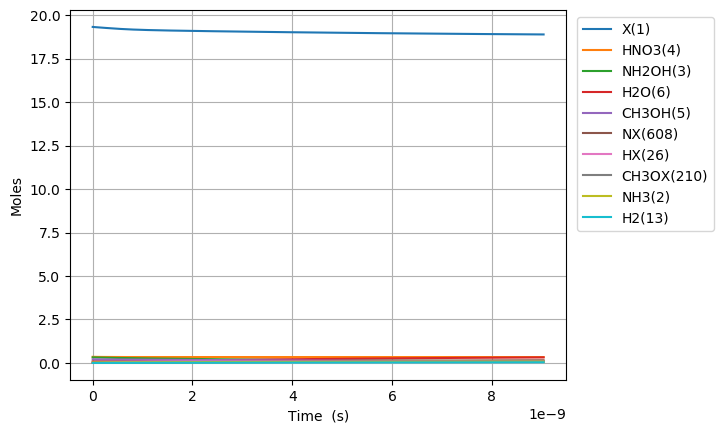

The table this chart was drawn from, first rows:
Time (s), Volume (m^3), Ne, X(1), NH3(2), NH2OH(3), HNO3(4), CH3OH(5), H2O(6), N2(7), O2(8), NO2(9), NO(10), N2O(11), CO2(12), H2(13), CO(14), CH4(15), C2H6(16), CH2O(17), CH3(18), C3H8(19), H(20), C2H5(21)
0.0, 0.07782, 0.0, 19.32, 0.03108, 0.3194, 0.3505, 0.207, 0.09202, 0.0, 0.0, 0.0, 0.0, 0.0, 0.0, 0.0, 0.0, 0.0, 0.0, 0.0, 0.0, 0.0, 0.0, 0.0
1.622995501138717e-27, 0.07782, 0.0, 19.32, 0.03108, 0.3194, 0.3505, 0.207, 0.09202, 0.0, 9.649317225350323e-74, 1.690693992876453e-24, 1.772263662485752e-71, 0.0, 1.0410921971826001e-120, 1.3969805448845607e-50, 6.893112174375962e-78, 1.1856614173591184e-58, 4.0406091889405884e-86, 8.569807386612279e-45, 4.0296150188199925e-34, -1.0549106887572112e-133, 4.646014445696965e-30, 3.261866947378786e-89
4.5443874031884076e-27, 0.07782, 0.0, 19.32, 0.03108, 0.3194, 0.3505, 0.207, 0.09202, 0.0, 1.458204819098418e-72, 4.73394318005407e-24, 2.6782448467516984e-70, 0.0, 6.333471837755358e-119, 8.437778821416368e-50, 8.183502773546957e-77, 7.161394960849075e-58, 6.106168609567444e-85, 5.176163661513818e-44, 1.1282922052695979e-33, -1.054905256861526e-133, 1.3008840447951503e-29, 4.929333331559285e-88
1.038717120728779e-26, 0.07782, 0.0, 19.32, 0.03108, 0.3194, 0.3505, 0.207, 0.09202, 0.0, 1.5686702026947325e-71, 1.0820441554409302e-23, 2.881133590833536e-69, 0.0, 2.8592319601989802e-117, 4.062443509593731e-49, 8.034611550834623e-76, 3.4479034016803166e-57, 6.568737549986893e-84, 2.492099988026852e-43, 2.5789536120447953e-33, -1.0546381306669613e-133, 2.9734492452460593e-29, 5.302751859793805e-87
2.2072738815486552e-26, 0.07782, 0.0, 19.32, 0.03108, 0.3194, 0.3505, 0.207, 0.09202, 0.0, 1.4418781743533275e-70, 2.299343830311977e-23, 2.6482581455826307e-68, 0.0, 1.0795916049997687e-115, 1.7741899883880777e-48, 7.10652292808533e-75, 1.5057900000460802e-56, 6.037801502279041e-83, 1.08836553809976e-42, 5.48027642559519e-33, -1.044202893396633e-133, 6.318579646147882e-29, 4.874142542849213e-86
4.5443874031884076e-26, 0.07782, 0.0, 19.32, 0.03108, 0.3194, 0.3505, 0.207, 0.09202, 0.0, 1.2335571349112648e-69, 4.7339431800540697e-23, 2.2656405989607678e-67, 0.0, 3.745604939162227e-114, 7.407012295638558e-48, 5.973460721944834e-74, 6.286376834838045e-56, 5.1654663027666124e-82, 4.5437118763818325e-42, 1.128292205269598e-32, -6.765972681622479e-134, 1.3008840447951544e-28, 4.169931563742047e-85
9.218614446467914e-26, 0.07782, 0.0, 19.32, 0.03108, 0.3194, 0.3505, 0.207, 0.09202, 0.0, 1.0199288938007054e-68, 9.603141879538255e-23, 1.8732754604141272e-66, 0.0, 1.2474429237005555e-112, 3.0261028916831057e-47, 4.8974040023932906e-73, 2.568190056456545e-55, 4.270907429451783e-81, 1.8562545591697665e-41, 2.288821330689756e-32, 1.1654822286986299e-132, 2.6389362051558937e-28, 3.4477800554718976e-84
1.8567068533026923e-25, 0.07782, 0.0, 19.32, 0.03108, 0.3194, 0.3505, 0.207, 0.09202, 0.0, 8.293892378883262e-68, 1.9341539278506629e-22, 1.523316493837241e-65, 0.0, 4.071862079977786e-111, 1.2232773320293313e-46, 3.9660447369315594e-72, 1.0381034826459413e-54, 3.4730309921946175e-80, 7.50327771773361e-41, 4.609879581530072e-32, 4.155877515747434e-131, 5.3150405258774015e-28, 2.8036774818276392e-83
3.7263976706144947e-25, 0.07782, 0.0, 19.32, 0.03108, 0.3194, 0.3505, 0.207, 0.09202, 0.0, 6.689324670454857e-67, 3.881833407644337e-22, 1.2286099382095454e-64, 0.0, 1.3159558586345283e-109, 4.919372900855648e-46, 3.192217845628641e-71, 4.17416844626947e-54, 2.801125314393084e-79, 3.0170349696864007e-40, 9.251996083210704e-32, 1.349261394059078e-129, 1.066724916732053e-27, 2.2612674592859407e-82
7.4657793052380995e-25, 0.07782, 0.0, 19.32, 0.03108, 0.3194, 0.3505, 0.207, 0.09202, 0.0, 5.37322935639053e-66, 7.777192367231686e-22, 9.868863170446114e-64, 0.0, 4.231919368381643e-108, 1.9733927101762378e-45, 2.5615537874783722e-70, 1.6740282412008339e-53, 2.25001618424821e-78, 1.209965963031356e-39, 1.8536229086571966e-31, 4.3439175621695744e-128, 2.137166645020723e-27, 1.8163729962968768e-81
1.4944542574485309e-24, 0.07782, 0.0, 19.32, 0.03108, 0.3194, 0.3505, 0.207, 0.09202, 0.0, 4.3073084015301415e-65, 1.5567910286406385e-21, 7.911115351340793e-63, 0.0, 1.357562967868229e-106, 7.907902480316473e-45, 2.0523601772471887e-69, 6.70484464974533e-53, 1.803666467813033e-77, 4.8461750010772214e-39, 3.7104695093294477e-31, 1.3942237880283604e-126, 4.278050101598244e-27, 1.4560477784102717e-80
2.9902069112979724e-24, 0.07782, 0.0, 19.32, 0.03108, 0.3194, 0.3505, 0.207, 0.09202, 0.0, 3.4493401020515694e-64, 3.1149346124755775e-21, 6.335308477945184e-62, 0.0, 4.3495752617314445e-105, 3.16845473774927e-44, 1.6431360780401296e-68, 2.6836851928421176e-52, 1.444396012123603e-76, 1.939732950085068e-38, 7.424162710673949e-31, 4.4681948999362046e-125, 8.559817014754007e-27, 1.166019129438756e-79
5.9817122189968555e-24, 0.07782, 0.0, 19.32, 0.03108, 0.3194, 0.3505, 0.207, 0.09202, 0.0, 2.760870116882206e-63, 6.231221780145454e-21, 5.070814515387989e-61, 0.0, 1.392729538768101e-103, 1.2703817569274567e-43, 1.3150082664647561e-67, 1.0738236433212006e-51, 1.1561022308133555e-75, 7.761458419512445e-38, 1.4851549113362949e-30, 1.4308918373434647e-123, 1.7123350841068417e-26, 9.332878970866579e-79
1.1964722834394623e-23, 0.07782, 0.0, 19.32, 0.03108, 0.3194, 0.3505, 0.207, 0.09202, 0.0, 2.209255444189928e-62, 1.2463796115485203e-20, 4.0576789563914294e-60, 0.0, 4.458151893702672e-102, 5.1030548310276664e-43, 1.0522064432063846e-66, 4.295993805249047e-51, 9.251160102918848e-75, 3.105088763625793e-37, 2.970632191874092e-30, 4.580565756987357e-122, 3.4250418493708765e-26, 7.468194012557891e-78
2.3930744065190158e-23, 0.07782, 0.0, 19.32, 0.03108, 0.3194, 0.3505, 0.207, 0.09202, 0.0, 1.7676281229437394e-61, 2.4928944786164682e-20, 3.246554152922045e-59, 0.0, 1.4268559928156643e-100, 2.057949873798144e-42, 8.418451362867445e-66, 1.718537378452007e-50, 7.401865099294096e-74, 1.2421365918131154e-36, 5.9415867529496766e-30, 1.466055001109852e-120, 6.850455379903558e-26, 5.975311636739306e-77
4.786278652678123e-23, 0.07782, 0.0, 19.32, 0.03108, 0.3194, 0.3505, 0.207, 0.09202, 0.0, 1.4141920108553908e-60, 4.985924212752355e-20, 2.5974077274994214e-58, 0.0, 4.566466658737732e-99, 8.364634327788005e-42, 6.735081692972635e-65, 6.874429236472219e-50, 5.921866909097653e-73, 4.9687485471766765e-36, 1.1883495875100803e-29, 4.6918143845691773e-119, 1.3701282440987366e-25, 4.78055189853801e-76
9.572687144996337e-23, 0.07782, 0.0, 19.32, 0.03108, 0.3194, 0.3505, 0.207, 0.09202, 0.0, 1.1313894147772074e-59, 9.971983681024096e-20, 2.07799194607642e-57, 0.0, 1.4614379739495105e-97, 3.4519238271579777e-41, 5.388194652810488e-64, 2.7498276401175708e-49, 4.737643463718864e-72, 1.987539855575362e-35, 2.376731411940289e-29, 1.5014507477710406e-117, 2.740293656322877e-25, 3.824562558182939e-75
1.9145504129632763e-22, 0.07782, 0.0, 19.32, 0.03108, 0.3194, 0.3505, 0.207, 0.09202, 0.0, 9.051258544774601e-59, 1.9944102617567442e-19, 1.6624198629015474e-56, 0.0, 4.677410506085066e-96, 1.4655860174788827e-40, 4.310609128617502e-63, 1.0999422452522717e-48, 3.790174746466447e-71, 7.95024029643057e-35, 4.75349506080064e-29, 4.8047546273983805e-116, 5.480624480800671e-25, 3.059698463026064e-74
3.829113809890562e-22, 0.07782, 0.0, 19.32, 0.03108, 0.3194, 0.3505, 0.207, 0.09202, 0.0, 7.241064126879353e-58, 3.9888340490653604e-19, 1.3299464128308904e-55, 0.0, 1.4972458617560365e-94, 6.540796215341583e-40, 3.4485113636792424e-62, 4.399791359518459e-48, 3.0321637875525715e-70, 3.180112293469939e-34, 9.507022358521079e-29, 1.5375394385320998e-114, 1.0961286129874322e-24, 2.4477781371603635e-73
7.658240603745133e-22, 0.07782, 0.0, 19.32, 0.03108, 0.3194, 0.3505, 0.207, 0.09202, 0.0, 5.792874218014455e-57, 7.977681623682378e-19, 1.0639613393057606e-54, 0.0, 4.794154349968985e-93, 3.1590633469266516e-39, 2.758823032246392e-61, 1.7599210195186494e-47, 2.425740626230177e-69, 1.272048152374636e-33, 1.9014076953960895e-28, 4.920154935917211e-113, 2.1922609428493856e-24, 1.958230256453443e-72
1.5316494191454274e-21, 0.07782, 0.0, 19.32, 0.03108, 0.3194, 0.3505, 0.207, 0.09202, 0.0, 4.634308541032929e-56, 1.5955376772915557e-18, 8.511707550980482e-54, 0.0, 1.5360175779913784e-91, 1.6978164067880608e-38, 2.2070709094623075e-60, 7.039693029502547e-47, 1.9405963394663077e-68, 5.088199079478427e-33, 3.8028186144836287e-28, 1.5744541767267187e-111, 4.3845256027621866e-24, 1.5665873038584e-71
3.063300136687256e-21, 0.07782, 0.0, 19.32, 0.03108, 0.3194, 0.3505, 0.207, 0.09202, 0.0, 3.7074504994775976e-55, 3.191076707137849e-18, 6.809372775945527e-53, 0.0, 4.9273229229573805e-90, 1.0264761339836381e-37, 1.7656727724586623e-59, 2.8158790020839696e-46, 1.552478606966732e-67, 2.0352809257875556e-32, 7.605640452657013e-28, 5.038260721108022e-110, 8.769054923343365e-24, 1.2532710825656399e-70
6.126601571770913e-21, 0.07782, 0.0, 19.32, 0.03108, 0.3194, 0.3505, 0.207, 0.09202, 0.0, 2.965961866242075e-54, 6.382154766829064e-18, 5.447500915687685e-52, 0.0, 1.5844631715842148e-88, 6.884657440951881e-37, 1.4125623181973094e-58, 1.1263519588873694e-45, 1.241983499730118e-66, 8.141126291139217e-32, 1.5211284128997e-27, 1.6122446076468983e-108, 1.7538113567528024e-23, 1.0026173618434812e-69
1.2253204441938225e-20, 0.07782, 0.0, 19.32, 0.03108, 0.3194, 0.3505, 0.207, 0.09202, 0.0, 2.372770079656081e-53, 1.2764310886206012e-17, 4.358001811907758e-51, 0.0, 5.119684565421787e-87, 4.9767972268543164e-36, 1.1300877862894566e-57, 4.505408551633878e-45, 9.935870454451936e-66, 3.2564510340502813e-31, 3.0422571481649863e-27, 5.159184627486732e-107, 3.5076230867986565e-23, 8.020940877898859e-69
2.4506410182272854e-20, 0.07782, 0.0, 19.32, 0.03108, 0.3194, 0.3505, 0.207, 0.09202, 0.0, 1.8982162983907454e-52, 2.5528623124937982e-17, 3.4864018834850527e-50, 0.0, 1.669915881706693e-85, 3.7689577879615815e-35, 9.041306683472788e-57, 1.8021635638518292e-44, 7.948697346182645e-65, 1.3025805171364191e-30, 6.08451461868471e-27, 1.6509393820696309e-105, 7.015246551726052e-23, 6.416753495560678e-68
4.901282166294211e-20, 0.07782, 0.0, 19.32, 0.03108, 0.3194, 0.3505, 0.207, 0.09202, 0.0, 1.5185731325839363e-51, 5.105724760231421e-17, 2.789121683916794e-49, 0.0, 5.546077313287351e-84, 2.930000890979219e-34, 7.234011370010029e-56, 7.208654541654997e-44, 6.358958269951342e-64, 5.2103222755573316e-30, 1.216902955968077e-26, 5.2830065046086365e-104, 1.4030493500923596e-22, 5.133403113710296e-67
9.802564462428061e-20, 0.07782, 0.0, 19.32, 0.03108, 0.3194, 0.3505, 0.207, 0.09202, 0.0, 1.2148585436409525e-50, 1.0211449655671581e-16, 2.2312974236572617e-48, 0.0, 1.9042463092294216e-82, 2.3096578576325286e-33, 5.7887543308509e-55, 2.883461873792426e-43, 5.087166773095367e-63, 2.0841289516084956e-29, 2.4338059441499342e-26, 1.6905621585584672e-102, 2.806098747668969e-22, 4.106722617818203e-66
1.4703846758561912e-19, 0.07782, 0.0, 19.32, 0.03108, 0.3194, 0.3505, 0.207, 0.09202, 0.0, 3.606611333146169e-50, 1.5317174551076657e-16, 6.624164297430841e-48, 0.0, 9.174826343267532e-82, 6.796654842043311e-33, 1.6555164861544714e-54, 6.127356517351824e-43, 1.5102526490130784e-62, 4.428774048015165e-29, 3.650708932314435e-26, 8.08795321499132e-102, 4.20914815298268e-22, 1.2191832878614363e-65
2.4506411350829615e-19, 0.07782, 0.0, 19.32, 0.03108, 0.3194, 0.3505, 0.207, 0.09202, 0.0, 1.689412692660027e-49, 2.5528624341746465e-16, 3.102898061545591e-47, 0.0, 1.5386076296212927e-80, 3.161856704598558e-32, 7.612412631929466e-54, 1.6940338699366738e-42, 7.0743414197915016e-62, 1.2244257730126746e-28, 6.084514908574018e-26, 1.2196151577155858e-100, 7.015246994558505e-22, 5.71091124208387e-65
3.307151838969879e-19, 0.07782, 0.0, 19.32, 0.03108, 0.3194, 0.3505, 0.207, 0.09202, 0.0, 3.79947832021584e-49, 3.4450999670654783e-16, 6.978397883376192e-47, 0.0, 5.592190176406751e-80, 7.079431547814485e-32, 1.67005207047312e-53, 2.967543289988511e-42, 1.5910148519250023e-61, 2.1449019122310433e-28, 8.211081737261773e-26, 4.250208467202897e-100, 9.467109152066206e-22, 1.2843802786731605e-64
4.163662542856796e-19, 0.07782, 0.0, 19.32, 0.03108, 0.3194, 0.3505, 0.207, 0.09202, 0.0, 7.234527103980043e-49, 4.3373374999448213e-16, 1.3287458053527249e-46, 0.0, 1.531234266137595e-79, 1.3438557939025725e-31, 3.1255637923116715e-53, 4.595110385532237e-42, 3.0294264363944062e-61, 3.3212863605757067e-28, 1.0337648565892701e-25, 1.1250816825002173e-99, 1.191897133490808e-21, 2.445568352733074e-64
5.020173246743714e-19, 0.07782, 0.0, 19.32, 0.03108, 0.3194, 0.3505, 0.207, 0.09202, 0.0, 1.2203427203952827e-48, 5.229575032813501e-16, 2.2413701036599054e-46, 0.0, 3.6101870127355303e-79, 2.2609161410381914e-31, 5.1868333603695675e-53, 6.551281982739558e-42, 5.11013151911811e-61, 4.735181893214438e-28, 1.2464215394470885e-25, 2.555290570595494e-99, 1.4370833541262864e-21, 4.1252613931543595e-64
6.733194654517548e-19, 0.07782, 0.0, 19.32, 0.03108, 0.3194, 0.3505, 0.207, 0.09202, 0.0, 2.669084854620742e-48, 7.014050098526697e-16, 4.902235196547442e-46, 0.0, 1.3822748645263773e-78, 4.921559989266761e-31, 1.096465445886687e-52, 1.1208406706937766e-41, 1.1176675542901871e-60, 8.101291416883748e-28, 1.6717349051507712e-25, 9.016847628275614e-99, 1.9274558007264385e-21, 9.022606942394804e-64
8.446216062291383e-19, 0.07782, 0.0, 19.32, 0.03108, 0.3194, 0.3505, 0.207, 0.09202, 0.0, 4.9705211248208185e-48, 8.79852516420036e-16, 9.12922034188807e-46, 0.0, 3.8647268261873225e-78, 9.130126399862901e-31, 1.983391354836055e-52, 1.708389077615425e-41, 2.0813838784280402e-60, 1.234801531976964e-27, 2.097048270834899e-25, 2.3842798299676608e-98, 2.4178282560444164e-21, 1.6802410125629888e-63
1.0159237470065218e-18, 0.07782, 0.0, 19.32, 0.03108, 0.3194, 0.3505, 0.207, 0.09202, 0.0, 8.37717870785805e-48, 1.0583000229831886e-15, 1.5386135338844732e-45, 0.0, 9.398214082596145e-78, 1.5343085455284865e-30, 3.2695838979373746e-52, 2.4258023470747164e-41, 3.5079067690580915e-60, 1.75333856557477e-27, 2.5223616364981828e-25, 5.477871621214804e-98, 2.9082007206547204e-21, 2.8318316879009604e-63
1.3585280285612887e-18, 0.07782, 0.0, 19.32, 0.03108, 0.3194, 0.3505, 0.207, 0.09202, 0.0, 1.979431972345725e-47, 1.4151950360966168e-15, 3.635568693021442e-45, 0.0, 4.9782815631943726e-77, 3.6108232790630995e-30, 7.504876994104746e-52, 4.2574672274416815e-41, 8.288784380857907e-60, 3.0772422544879024e-27, 3.3729883677610556e-25, 2.4236963432791984e-97, 3.888945678270628e-21, 6.691295923521506e-63
1.7011323101160557e-18, 0.07782, 0.0, 19.32, 0.03108, 0.3194, 0.3505, 0.207, 0.09202, 0.0, 3.8518437035322163e-47, 1.77209004919292e-15, 7.074576318050511e-45, 0.0, 1.6695781963151362e-76, 7.009977965715385e-30, 1.4384118535703134e-51, 6.616924996046821e-41, 1.6129426174607344e-59, 4.782627818359378e-27, 4.223615098939215e-25, 7.22263363563238e-97, 4.8696906736521326e-21, 1.3020819296510673e-62
2.386340873225589e-18, 0.07782, 0.0, 19.32, 0.03108, 0.3194, 0.3505, 0.207, 0.09202, 0.0, 1.0727944974256412e-46, 2.4858800753341016e-15, 1.9703724583069237e-44, 0.0, 1.2808788978017194e-75, 1.9467034440644876e-29, 3.9525887629286797e-51, 1.2920672108479607e-40, 4.492279769590866e-59, 9.338894717352396e-27, 5.92486856104116e-25, 4.226075771898405e-96, 6.831180777815896e-21, 3.626487543698181e-62
3.756757999444656e-18, 0.07782, 0.0, 19.32, 0.03108, 0.3194, 0.3505, 0.207, 0.09202, 0.0, 4.3022988474105906e-46, 3.913460127410761e-15, 7.901915602482662e-44, 0.0, 2.149964478797177e-74, 7.780186924427463e-29, 1.5780715844333676e-50, 3.186781548861112e-40, 1.801568683852357e-58, 2.303364496459622e-26, 9.327375484227507e-25, 4.686395262546403e-95, 1.07541614397696e-20, 1.4543542980855429e-61
6.497592251882791e-18, 0.07782, 0.0, 19.32, 0.03108, 0.3194, 0.3505, 0.207, 0.09202, 0.0, 2.304287281377448e-45, 6.7686202307412104e-15, 4.232222264281679e-43, 0.0, 6.397049561287597e-73, 4.147173149323196e-28, 8.526582797630157e-50, 9.512206197435457e-40, 9.649100816734635e-58, 6.875299656545393e-26, 1.61323893265298e-24, 8.270770549152798e-94, 1.860012457827955e-20, 7.789440042591457e-61
1.1979260756759061e-17, 0.07782, 0.0, 19.32, 0.03108, 0.3194, 0.3505, 0.207, 0.09202, 0.0, 1.4844394713591677e-44, 1.247894043411062e-14, 2.7264300235842716e-42, 0.0, 2.698337628797499e-71, 2.6513701199148103e-27, 5.637157823163533e-49, 3.230709828054649e-39, 6.216022972182259e-57, 2.335115304825398e-25, 2.9742416994852704e-24, 1.927234330257147e-92, 3.429205811375445e-20, 5.018015581431937e-60
2.29425977665116e-17, 0.07782, 0.0, 19.32, 0.03108, 0.3194, 0.3505, 0.207, 0.09202, 0.0, 1.0612934385298729e-43, 2.3899580827683446e-14, 1.9492483980752222e-41, 0.0, 1.3869959967633698e-69, 1.8732112948802225e-26, 4.249008080012942e-48, 1.1847318709455924e-38, 4.444114081682602e-56, 8.56308890918712e-25, 5.6962472266371565e-24, 5.234052708575555e-91, 6.567595421864077e-20, 3.5876047767746096e-59
4.486927178601668e-17, 0.07782, 0.0, 19.32, 0.03108, 0.3194, 0.3505, 0.207, 0.09202, 0.0, 8.018040475400357e-43, 4.674086156216508e-14, 1.472647775595438e-40, 0.0, 7.930604050616274e-68, 1.392630524397053e-25, 3.5434004715662657e-47, 4.5311065934236147e-38, 3.357503037869574e-55, 3.275025370052561e-24, 1.114025825489015e-23, 1.5407686112208938e-89, 1.2844386256438254e-19, 2.7104151053054816e-58
6.679594580552176e-17, 0.07782, 0.0, 19.32, 0.03108, 0.3194, 0.3505, 0.207, 0.09202, 0.0, 2.5057765693148882e-42, 6.958214222642803e-14, 4.602262919622826e-40, 0.0, 5.538515928940557e-67, 4.316899197841412e-25, 1.189123454633859e-46, 1.0041552127631748e-37, 1.0492731852677638e-54, 7.257904400274664e-24, 1.6584269248408783e-23, 8.610348262253963e-89, 1.9121192575831875e-19, 8.470478980551772e-58
8.872261982502684e-17, 0.07782, 0.0, 19.32, 0.03108, 0.3194, 0.3505, 0.207, 0.09202, 0.0, 5.670960812340593e-42, 9.242342282047227e-14, 1.041558178858891e-39, 0.0, 2.435718317649133e-66, 9.710480220234606e-25, 2.8755215952272075e-46, 1.7716068550437916e-37, 2.3746538062992324e-54, 1.2804946107056967e-23, 2.2028280207193074e-23, 3.0788666241436385e-88, 2.5398014380076237e-19, 1.916989344124797e-57
1.1064929384453193e-16, 0.07782, 0.0, 19.32, 0.03108, 0.3194, 0.3505, 0.207, 0.09202, 0.0, 1.0765619899124969e-41, 1.1526470334429785e-13, 1.9772567921441382e-39, 0.0, 8.179245849685634e-66, 1.8344754838913258e-24, 5.812487849593108e-46, 2.7554655807590642e-37, 4.507953880676879e-54, 1.991615052346516e-23, 2.747229113124304e-23, 8.577522948905696e-88, 3.1674851669202754e-19, 3.639140800287817e-57
1.545026418835421e-16, 0.07782, 0.0, 19.32, 0.03108, 0.3194, 0.3505, 0.207, 0.09202, 0.0, 2.847986161104071e-41, 1.6094726418129296e-13, 5.230629811296646e-39, 0.0, 5.64918024595337e-65, 4.818629389423492e-24, 1.727383956058529e-45, 5.372404242445511e-37, 1.1925307809523367e-53, 3.883104746369853e-23, 3.8360312875140096e-23, 4.239004742634521e-87, 4.422857270221722e-19, 9.626956121187744e-57
1.9835598992255226e-16, 0.07782, 0.0, 19.32, 0.03108, 0.3194, 0.3505, 0.207, 0.09202, 0.0, 5.940494935157466e-41, 2.0662982473741337e-13, 1.0910101133484948e-38, 0.0, 2.2553853486623945e-64, 1.0000740359793894e-23, 3.9893549391926524e-45, 8.8549711117863e-37, 2.487388559774217e-53, 6.400259517882106e-23, 4.9248334480100125e-23, 1.3813040915957334e-86, 5.67823556751241e-19, 2.0079968503757065e-56
2.4220933796156243e-16, 0.07782, 0.0, 19.32, 0.03108, 0.3194, 0.3505, 0.207, 0.09202, 0.0, 1.0749647685901006e-40, 2.523123850126592e-13, 1.9741857234800674e-38, 0.0, 6.935220723337655e-64, 1.8029489668225792e-23, 7.91775615648707e-45, 1.320316609304346e-36, 4.500928421967033e-53, 9.543079358715793e-23, 6.013635594612332e-23, 3.592766972666937e-86, 6.933620058818499e-19, 3.6334693506405775e-56
2.860626860005726e-16, 0.07782, 0.0, 19.32, 0.03108, 0.3194, 0.3505, 0.207, 0.09202, 0.0, 1.7667791242455103e-40, 2.9799494500703044e-13, 3.244597646974923e-38, 0.0, 1.8185302250807062e-63, 2.9548073217294266e-23, 1.418195891964108e-44, 1.8416989086421352e-36, 7.397316119762971e-53, 1.331156425725519e-22, 7.102437727320987e-23, 8.09146035606589e-86, 8.189010744165891e-19, 5.971639377105146e-56
3.7376938207859294e-16, 0.07782, 0.0, 19.32, 0.03108, 0.3194, 0.3505, 0.207, 0.09202, 0.0, 3.933760338387818e-40, 3.8936006415314934e-13, 7.223424097176638e-38, 0.0, 9.875065601098478e-63, 6.552334508007577e-23, 3.7171871933370334e-44, 3.144151872344104e-36, 1.6468528161291825e-52, 2.2725529180566054e-22, 9.280041951057375e-23, 3.1785399831980415e-85, 1.069981069708395e-18, 1.3294566523678763e-55
4.614760781566133e-16, 0.07782, 0.0, 19.32, 0.03108, 0.3194, 0.3505, 0.207, 0.09202, 0.0, 7.400382385748874e-40, 4.807251821757705e-13, 1.3587389166265156e-37, 0.0, 3.5137795219010477e-62, 1.2292891580741152e-22, 8.02893631915086e-44, 4.792855925266371e-36, 3.097747797742486e-52, 3.46421542016403e-22, 1.145764611921932e-22, 9.146380776466329e-85, 1.3210635426468035e-18, 2.500722211924086e-55
5.491827742346336e-16, 0.07782, 0.0, 19.32, 0.03108, 0.3194, 0.3505, 0.207, 0.09202, 0.0, 1.24717711940929e-39, 5.720902990748942e-13, 2.2895326341301734e-37, 0.0, 9.829915294658955e-62, 2.0675768646165287e-22, 1.5247332623963183e-43, 6.787810990857153e-36, 5.2198169911443574e-52, 4.906143923675112e-22, 1.3635250231806976e-22, 2.17028920574926e-84, 1.5721484932519218e-18, 4.213807302659599e-55
7.245961663906743e-16, 0.07782, 0.0, 19.32, 0.03108, 0.3194, 0.3505, 0.207, 0.09202, 0.0, 2.8652885217395227e-39, 7.548205295026511e-13, 5.257963096504211e-37, 0.0, 5.432062637997115e-61, 4.736670230526677e-22, 4.3133721362847845e-43, 1.1816473853814092e-35, 1.1987335836820576e-51, 8.540798901480603e-22, 1.7990458290259984e-22, 8.842756717337616e-84, 2.074325827542753e-18, 9.677029553767203e-55
9.00009558546715e-16, 0.07782, 0.0, 19.32, 0.03108, 0.3194, 0.3505, 0.207, 0.09202, 0.0, 5.492956454336008e-39, 9.37550755436423e-13, 1.0075042351853295e-36, 0.0, 1.9656568155438422e-60, 9.062255442551258e-22, 9.785996113381422e-43, 1.823013984832481e-35, 2.2969354642890093e-51, 1.3176517784378766e-21, 2.234566612641756e-22, 2.600566372790434e-83, 2.576513072741852e-18, 1.8542495741812044e-54
1.0754229507027556e-15, 0.07782, 0.0, 19.32, 0.03108, 0.3194, 0.3505, 0.207, 0.09202, 0.0, 9.376494569229981e-39, 1.120280976876213e-12, 1.7188307035173123e-36, 0.0, 5.589523854582495e-60, 1.5444196688921617e-21, 1.9254438548350948e-42, 2.60288083612413e-35, 3.918608115296247e-51, 1.8813300505152118e-21, 2.6700873740280884e-22, 6.2732080091591154e-83, 3.0787102290102113e-18, 3.1633790074336417e-54
1.4262497350148368e-15, 0.07782, 0.0, 19.32, 0.03108, 0.3194, 0.3505, 0.207, 0.09202, 0.0, 2.190563365195255e-38, 1.4857414062738597e-12, 4.00937946905821e-36, 0.0, 3.1791388398831292e-59, 3.597688826924838e-21, 5.7265293865724095e-42, 4.5781150489511403e-35, 9.140486435061219e-51, 3.309005719122298e-21, 3.541128830112944e-22, 2.6201709985362607e-82, 4.08313427539867e-18, 7.378850361039839e-54
1.777076519326918e-15, 0.07782, 0.0, 19.32, 0.03108, 0.3194, 0.3505, 0.207, 0.09202, 0.0, 4.2453628434003845e-38, 1.851201817695615e-12, 7.755519332473305e-36, 0.0, 1.1692215028051821e-58, 6.953424260687941e-21, 1.3415215610116596e-41, 7.107349533366761e-35, 1.7680583252717278e-50, 5.137106842162039e-21, 4.412170197281498e-22, 7.81912878384279e-82, 5.087597967995944e-18, 1.427302354685819e-53
2.4787300879510805e-15, 0.07782, 0.0, 19.32, 0.03108, 0.3194, 0.3505, 0.207, 0.09202, 0.0, 1.158383468784442e-37, 2.582122586611549e-12, 2.104701886934971e-35, 0.0, 9.229018500203521e-58, 1.885230255228532e-20, 4.961965946523718e-41, 1.382781735547014e-34, 4.798029066037398e-50, 9.994585236302047e-21, 6.154252664873444e-22, 4.258537816626774e-81, 7.096644296967124e-18, 3.873310108543163e-53
3.084006566582412e-15, 0.07782, 0.0, 19.32, 0.03108, 0.3194, 0.3505, 0.207, 0.09202, 0.0, 2.2436041991622864e-37, 3.2126461504025206e-12, 4.0537678011131087e-35, 0.0, 3.27514889795366e-57, 3.6293398423836025e-20, 1.164524063874622e-40, 2.1405507232770024e-34, 9.241024927671568e-50, 1.5471657851310896e-20, 7.657047474357862e-22, 1.2454811918418032e-80, 8.829861294084415e-18, 7.460012178511191e-53
... 3,510 more rows
